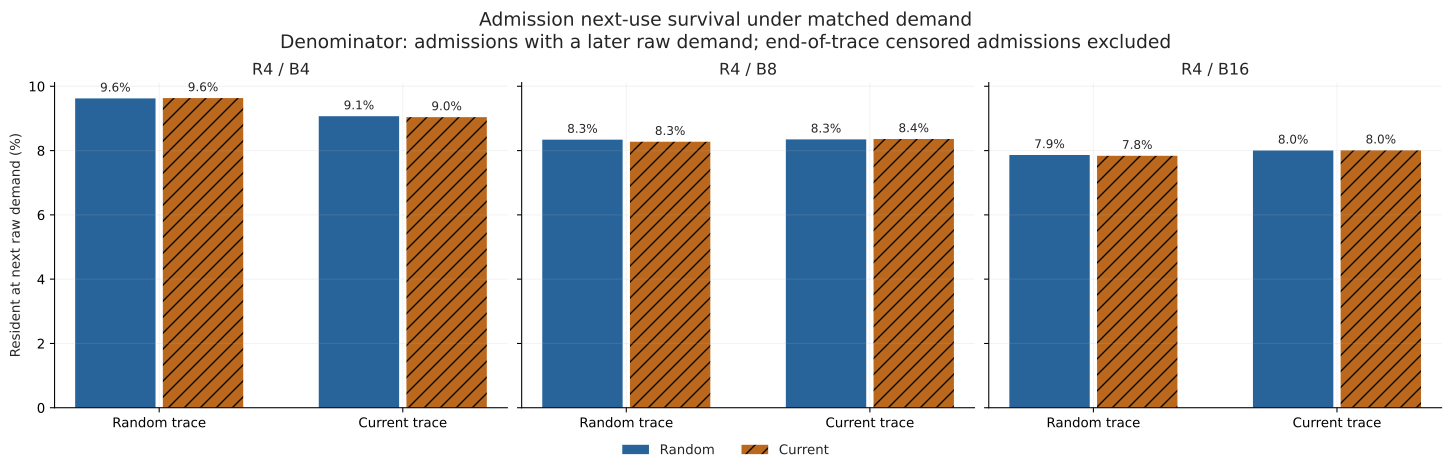

Data behind this chart, as committed beside it:
mode, batch, source_policy, policy, admissions, later_demand, right_censored, next_use_survival, next_exact_hit, next_substitution_covered, next_reload, median_next_demand_distance, owner_changes_on_readmission, next_use_owner_changed
physical, 4, random, random, 47475, 45358, 2117, 0.09623, 4365, 5793, 35200, 48.0, 31880, 0
physical, 4, hungarian_current, hungarian_current, 48370, 46200, 2170, 0.09041, 4177, 6036, 35987, 48.0, 25770, 0
replay, 4, random, random, 47475, 45358, 2117, 0.09623, 4365, 5793, 35200, 48.0, 31880, 0
replay, 4, random, hungarian_current, 47476, 45361, 2115, 0.09634, 4370, 5755, 35236, 48, 25613, 0
replay, 4, hungarian_current, random, 48408, 46240, 2168, 0.0907, 4194, 6029, 36017, 48.0, 32448, 0
replay, 4, hungarian_current, hungarian_current, 48370, 46200, 2170, 0.09041, 4177, 6036, 35987, 48.0, 25770, 0
physical, 8, random, random, 69974, 67647, 2327, 0.08339, 5641, 7734, 54272, 48, 48728, 0
physical, 8, hungarian_current, hungarian_current, 65960, 63757, 2203, 0.0836, 5330, 7491, 50936, 48, 37152, 0
replay, 8, random, random, 69974, 67647, 2327, 0.08339, 5641, 7734, 54272, 48, 48728, 0
replay, 8, random, hungarian_current, 69993, 67669, 2324, 0.08274, 5599, 7753, 54317, 48, 38697, 0
replay, 8, hungarian_current, random, 65958, 63752, 2206, 0.08348, 5322, 7501, 50929, 48.0, 45632, 0
replay, 8, hungarian_current, hungarian_current, 65960, 63757, 2203, 0.0836, 5330, 7491, 50936, 48, 37152, 0
physical, 16, random, random, 94634, 92177, 2457, 0.07863, 7248, 8936, 75993, 48, 66998, 0
physical, 16, hungarian_current, hungarian_current, 95867, 93384, 2483, 0.08008, 7478, 9328, 76578, 48.0, 52127, 0
replay, 16, random, random, 94634, 92177, 2457, 0.07863, 7248, 8936, 75993, 48, 66998, 0
replay, 16, random, hungarian_current, 94750, 92293, 2457, 0.07838, 7234, 8962, 76097, 48, 51625, 0
replay, 16, hungarian_current, random, 95841, 93354, 2487, 0.08004, 7472, 9305, 76577, 48.0, 67816, 0
replay, 16, hungarian_current, hungarian_current, 95867, 93384, 2483, 0.08008, 7478, 9328, 76578, 48.0, 52127, 0
